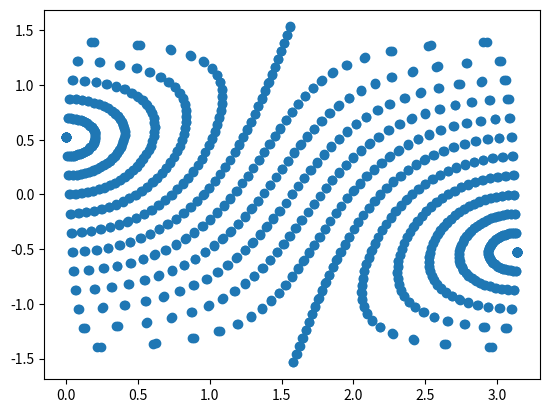

Generate this figure with matplotlib:
import matplotlib.pyplot as plt
import numpy as np
import math

th = math.radians(30.)

x = np.linspace(0,350,36)
y = np.linspace(-90,80,36)

rad_x = np.radians(x)
rad_y = np.radians(y)

X,Y = np.meshgrid(rad_x,rad_y)

#plt.scatter(X,Y)
#plt.show()

h = math.sin(th)*np.sin(X) + math.cos(th)*np.cos(X)*np.cos(Y)
H = np.arcsin(h)

#if (np.all(np.cos(H) != 0)):
a = (math.cos(th)*np.sin(X) - math.sin(th)*np.cos(X)*np.cos(Y))/np.cos(H)
A = np.arccos(a)

plt.scatter(A,H)
plt.show()

"""
#print(A.shape,H.shape)
print(H)

H_new = H[np.where(H>0)]

print(H_new.shape)
print(H_new)
plt.scatter(A,H_new)
plt.show()

#condition = H > 0.
#H = np.extract(condition, H)

#new_H = np.any(i for i in H if i>0.)
#print(new_H)

#for i in H[:]:
#    if i < 0 : H.remove(i)

#for i in H:
#    if np.any(H >0) : new_H = H

#new_H = [ i for i in H if i >0.]
#print(new_H)

H2 = H.tolist()
A2 = A.tolist()

H_new = []
A_new = []

H_show = []
A_show = []

for i in H2:
    for j in i:
       H_new.append(j)

for i in A2:
    for j in i:
       A_new.append(j)

for i in H_new:
    if (i >0 ):
       H_show.append(i)
       A_show.append(A_new[i])

print(len(H_show),len(A_show))

for i in H2:
    for j in A2:
        if (i > 0) :
            H_new.append(i)
            A_new.append(j)

print (len(H_new),len(A_new))


for i in new_H:
    for j in new_A:
        print(i,j)
        
#print(new_H.shape,new_A)


#plt.scatter(new_A,new_H)
#plt.show()
"""

